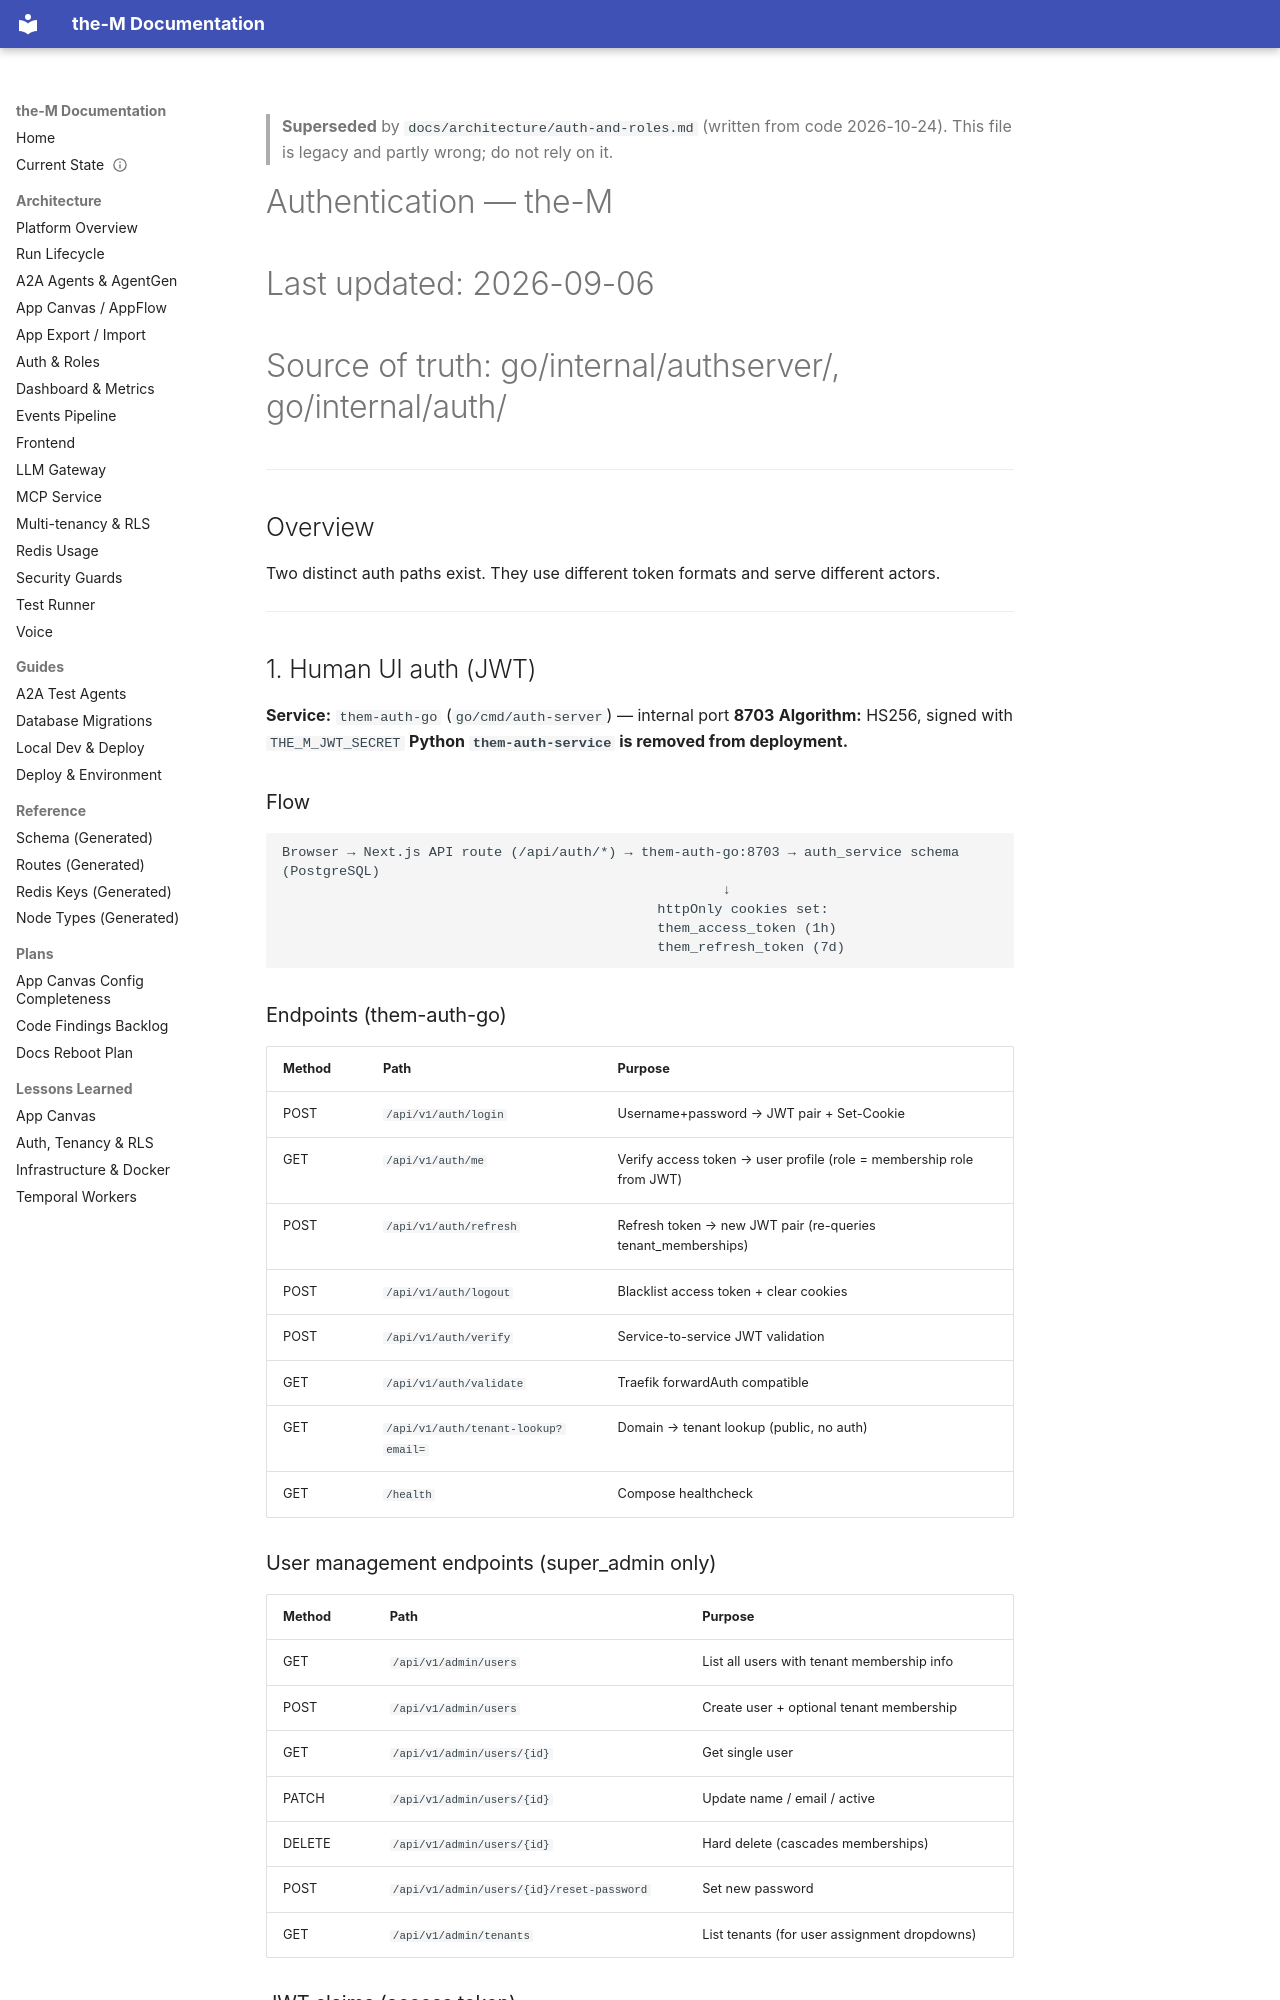

repository: aviciot/theM · page: AUTH/index.html · generator: mkdocs

> **Superseded** by `docs/architecture/auth-and-roles.md` (written from code 2026-10-24). This file is legacy and partly wrong; do not rely on it.

# Authentication — the-M
# Last updated: 2026-09-06
# Source of truth: go/internal/authserver/, go/internal/auth/

---

## Overview

Two distinct auth paths exist. They use different token formats and serve different actors.

---

## 1. Human UI auth (JWT)

**Service:** `them-auth-go` (`go/cmd/auth-server`) — internal port **8703**
**Algorithm:** HS256, signed with `THE_M_JWT_SECRET`
**Python `them-auth-service` is removed from deployment.**

### Flow

```
Browser → Next.js API route (/api/auth/*) → them-auth-go:8703 → auth_service schema (PostgreSQL)
                                                      ↓
                                              httpOnly cookies set:
                                              them_access_token (1h)
                                              them_refresh_token (7d)
```

### Endpoints (them-auth-go)

| Method | Path | Purpose |
|---|---|---|
| POST | `/api/v1/auth/login` | Username+password → JWT pair + Set-Cookie |
| GET | `/api/v1/auth/me` | Verify access token → user profile (role = membership role from JWT) |
| POST | `/api/v1/auth/refresh` | Refresh token → new JWT pair (re-queries tenant_memberships) |
| POST | `/api/v1/auth/logout` | Blacklist access token + clear cookies |
| POST | `/api/v1/auth/verify` | Service-to-service JWT validation |
| GET | `/api/v1/auth/validate` | Traefik forwardAuth compatible |
| GET | `/api/v1/auth/tenant-lookup?email=` | Domain → tenant lookup (public, no auth) |
| GET | `/health` | Compose healthcheck |

### User management endpoints (super_admin only)

| Method | Path | Purpose |
|---|---|---|
| GET | `/api/v1/admin/users` | List all users with tenant membership info |
| POST | `/api/v1/admin/users` | Create user + optional tenant membership |
| GET | `/api/v1/admin/users/{id}` | Get single user |
| PATCH | `/api/v1/admin/users/{id}` | Update name / email / active |
| DELETE | `/api/v1/admin/users/{id}` | Hard delete (cascades memberships) |
| POST | `/api/v1/admin/users/{id}/reset-password` | Set new password |
| GET | `/api/v1/admin/tenants` | List tenants (for user assignment dropdowns) |
